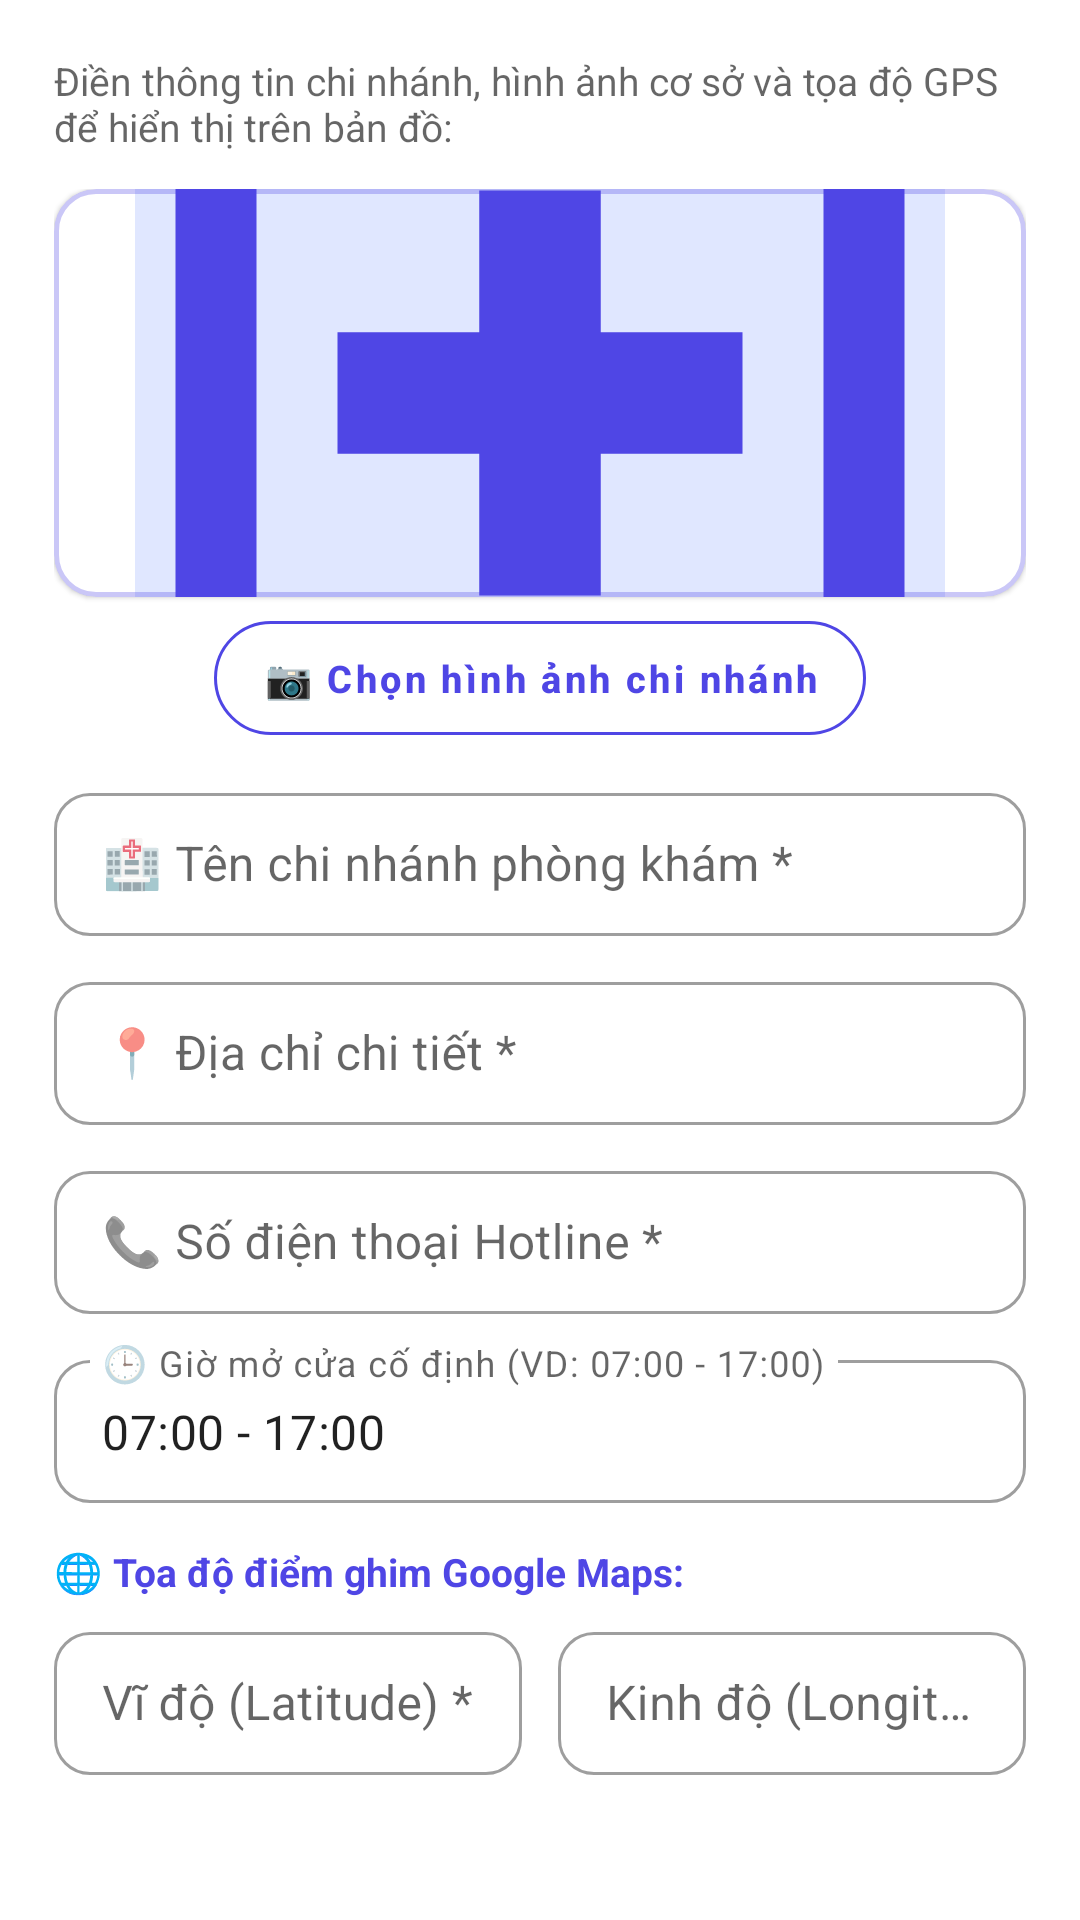

Android layout source for this screen:
<!-- AndroidManifest.xml: application theme Theme.Healthy_Pet -->
<!-- res/layout/dialog_add_edit_clinic.xml -->
<?xml version="1.0" encoding="utf-8"?>
<ScrollView xmlns:android="http://schemas.android.com/apk/res/android"
    xmlns:app="http://schemas.android.com/apk/res-auto"
    android:layout_width="match_parent"
    android:layout_height="wrap_content">

    <LinearLayout
        android:layout_width="match_parent"
        android:layout_height="wrap_content"
        android:orientation="vertical"
        android:padding="18dp">

        <TextView
            android:layout_width="match_parent"
            android:layout_height="wrap_content"
            android:layout_marginBottom="12dp"
            android:text="Điền thông tin chi nhánh, hình ảnh cơ sở và tọa độ GPS để hiển thị trên bản đồ:"
            android:textColor="?android:attr/textColorSecondary"
            android:textSize="13sp" />

        
        <LinearLayout
            android:layout_width="match_parent"
            android:layout_height="wrap_content"
            android:layout_marginBottom="14dp"
            android:gravity="center_horizontal"
            android:orientation="vertical">

            <com.google.android.material.card.MaterialCardView
                android:layout_width="match_parent"
                android:layout_height="136dp"
                app:cardBackgroundColor="?attr/colorSurface"
                app:cardCornerRadius="14dp"
                app:cardElevation="1dp"
                app:strokeColor="#4D4F46E5"
                app:strokeWidth="1.5dp">

                <ImageView
                    android:id="@+id/ivClinicPreview"
                    android:layout_width="match_parent"
                    android:layout_height="match_parent"
                    android:contentDescription="Ảnh xem trước chi nhánh"
                    android:scaleType="centerCrop"
                    android:src="@drawable/ic_clinic_building" />
            </com.google.android.material.card.MaterialCardView>

            <com.google.android.material.button.MaterialButton
                android:id="@+id/btnPickClinicImage"
                style="@style/Widget.MaterialComponents.Button.OutlinedButton"
                android:layout_width="wrap_content"
                android:layout_height="38dp"
                android:layout_marginTop="8dp"
                android:insetTop="0dp"
                android:insetBottom="0dp"
                android:paddingHorizontal="16dp"
                android:text="📷 Chọn hình ảnh chi nhánh"
                android:textAllCaps="false"
                android:textColor="@color/indigo_600"
                android:textSize="12.5sp"
                android:textStyle="bold"
                app:cornerRadius="19dp"
                app:strokeColor="@color/indigo_600" />
        </LinearLayout>

        <com.google.android.material.textfield.TextInputLayout
            style="@style/Widget.MaterialComponents.TextInputLayout.OutlinedBox.Dense"
            android:layout_width="match_parent"
            android:layout_height="wrap_content"
            android:hint="🏥 Tên chi nhánh phòng khám *"
            app:boxCornerRadiusBottomEnd="12dp"
            app:boxCornerRadiusBottomStart="12dp"
            app:boxCornerRadiusTopEnd="12dp"
            app:boxCornerRadiusTopStart="12dp">

            <com.google.android.material.textfield.TextInputEditText
                android:id="@+id/edtName"
                android:layout_width="match_parent"
                android:layout_height="wrap_content"
                android:inputType="textCapWords"
                android:singleLine="true"
                android:textColor="?android:attr/textColorPrimary" />
        </com.google.android.material.textfield.TextInputLayout>

        <com.google.android.material.textfield.TextInputLayout
            style="@style/Widget.MaterialComponents.TextInputLayout.OutlinedBox.Dense"
            android:layout_width="match_parent"
            android:layout_height="wrap_content"
            android:layout_marginTop="10dp"
            android:hint="📍 Địa chỉ chi tiết *"
            app:boxCornerRadiusBottomEnd="12dp"
            app:boxCornerRadiusBottomStart="12dp"
            app:boxCornerRadiusTopEnd="12dp"
            app:boxCornerRadiusTopStart="12dp">

            <com.google.android.material.textfield.TextInputEditText
                android:id="@+id/edtAddress"
                android:layout_width="match_parent"
                android:layout_height="wrap_content"
                android:inputType="textPostalAddress"
                android:textColor="?android:attr/textColorPrimary" />
        </com.google.android.material.textfield.TextInputLayout>

        <com.google.android.material.textfield.TextInputLayout
            style="@style/Widget.MaterialComponents.TextInputLayout.OutlinedBox.Dense"
            android:layout_width="match_parent"
            android:layout_height="wrap_content"
            android:layout_marginTop="10dp"
            android:hint="📞 Số điện thoại Hotline *"
            app:boxCornerRadiusBottomEnd="12dp"
            app:boxCornerRadiusBottomStart="12dp"
            app:boxCornerRadiusTopEnd="12dp"
            app:boxCornerRadiusTopStart="12dp">

            <com.google.android.material.textfield.TextInputEditText
                android:id="@+id/edtPhone"
                android:layout_width="match_parent"
                android:layout_height="wrap_content"
                android:inputType="phone"
                android:singleLine="true"
                android:textColor="?android:attr/textColorPrimary" />
        </com.google.android.material.textfield.TextInputLayout>

        <com.google.android.material.textfield.TextInputLayout
            style="@style/Widget.MaterialComponents.TextInputLayout.OutlinedBox.Dense"
            android:layout_width="match_parent"
            android:layout_height="wrap_content"
            android:layout_marginTop="10dp"
            android:hint="🕒 Giờ mở cửa cố định (VD: 07:00 - 17:00)"
            app:boxCornerRadiusBottomEnd="12dp"
            app:boxCornerRadiusBottomStart="12dp"
            app:boxCornerRadiusTopEnd="12dp"
            app:boxCornerRadiusTopStart="12dp">

            <com.google.android.material.textfield.TextInputEditText
                android:id="@+id/edtOpenHours"
                android:layout_width="match_parent"
                android:layout_height="wrap_content"
                android:inputType="text"
                android:singleLine="true"
                android:text="07:00 - 17:00"
                android:textColor="?android:attr/textColorPrimary" />
        </com.google.android.material.textfield.TextInputLayout>

        <TextView
            android:layout_width="match_parent"
            android:layout_height="wrap_content"
            android:layout_marginTop="14dp"
            android:layout_marginBottom="6dp"
            android:text="🌐 Tọa độ điểm ghim Google Maps:"
            android:textColor="@color/indigo_600"
            android:textSize="13sp"
            android:textStyle="bold" />

        <LinearLayout
            android:layout_width="match_parent"
            android:layout_height="wrap_content"
            android:orientation="horizontal">

            <com.google.android.material.textfield.TextInputLayout
                style="@style/Widget.MaterialComponents.TextInputLayout.OutlinedBox.Dense"
                android:layout_width="0dp"
                android:layout_height="wrap_content"
                android:layout_marginEnd="6dp"
                android:layout_weight="1"
                android:hint="Vĩ độ (Latitude) *"
                app:boxCornerRadiusBottomEnd="12dp"
                app:boxCornerRadiusBottomStart="12dp"
                app:boxCornerRadiusTopEnd="12dp"
                app:boxCornerRadiusTopStart="12dp">

                <com.google.android.material.textfield.TextInputEditText
                    android:id="@+id/edtLatitude"
                    android:layout_width="match_parent"
                    android:layout_height="wrap_content"
                    android:inputType="numberDecimal|numberSigned"
                    android:singleLine="true"
                    android:textColor="?android:attr/textColorPrimary" />
            </com.google.android.material.textfield.TextInputLayout>

            <com.google.android.material.textfield.TextInputLayout
                style="@style/Widget.MaterialComponents.TextInputLayout.OutlinedBox.Dense"
                android:layout_width="0dp"
                android:layout_height="wrap_content"
                android:layout_marginStart="6dp"
                android:layout_weight="1"
                android:hint="Kinh độ (Longitude) *"
                app:boxCornerRadiusBottomEnd="12dp"
                app:boxCornerRadiusBottomStart="12dp"
                app:boxCornerRadiusTopEnd="12dp"
                app:boxCornerRadiusTopStart="12dp">

                <com.google.android.material.textfield.TextInputEditText
                    android:id="@+id/edtLongitude"
                    android:layout_width="match_parent"
                    android:layout_height="wrap_content"
                    android:inputType="numberDecimal|numberSigned"
                    android:singleLine="true"
                    android:textColor="?android:attr/textColorPrimary" />
            </com.google.android.material.textfield.TextInputLayout>
        </LinearLayout>

    </LinearLayout>
</ScrollView>
<!-- resources referenced by this layout -->
<resources>
  <color name="indigo_600">#4F46E5</color>
  <!-- drawable ic_clinic_building (drawable) -->
  <vector xmlns:android="http://schemas.android.com/apk/res/android"
      android:width="48dp"
      android:height="48dp"
      android:viewportWidth="24"
      android:viewportHeight="24">
      <path
          android:fillColor="#E0E7FF"
          android:pathData="M4,4h16c1.1,0 2,0.9 2,2v14c0,1.1 -0.9,2 -2,2H4c-1.1,0 -2,-0.9 -2,-2V6c0,-1.1 0.9,-2 2,-2z" />
      <path
          android:fillColor="#4F46E5"
          android:pathData="M19,3H5C3.9,3 3,3.9 3,5v14c0,1.1 0.9,2 2,2h14c1.1,0 2,-0.9 2,-2V5C21,3.9 20.1,3 19,3zM19,19H5V5h14V19zM10.5,17h3v-3.5H17v-3h-3.5V7h-3v3.5H7v3h3.5V17z" />
  </vector>
  <style name="Theme.Healthy_Pet" parent="Theme.MaterialComponents.DayNight.NoActionBar">
          <item name="colorPrimary">@color/emerald_600</item>
          <item name="colorPrimaryVariant">@color/emerald_700</item>
          <item name="colorOnPrimary">@color/white</item>
          <item name="colorSecondary">@color/emerald_500</item>
          <item name="colorSecondaryVariant">@color/emerald_700</item>
          <item name="colorOnSecondary">@color/white</item>
          <item name="android:statusBarColor" tools:targetApi="l">@color/emerald_700</item>
      </style>
  <color name="emerald_600">#059669</color>
  <color name="emerald_700">#047857</color>
  <color name="white">#FFFFFFFF</color>
  <color name="emerald_500">#10B981</color>
</resources>
